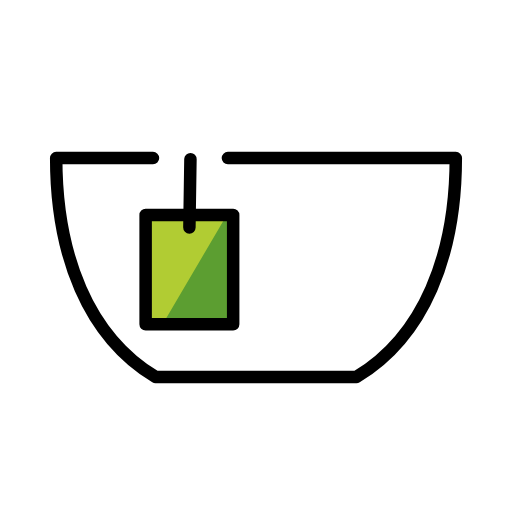
t = 0.00 s
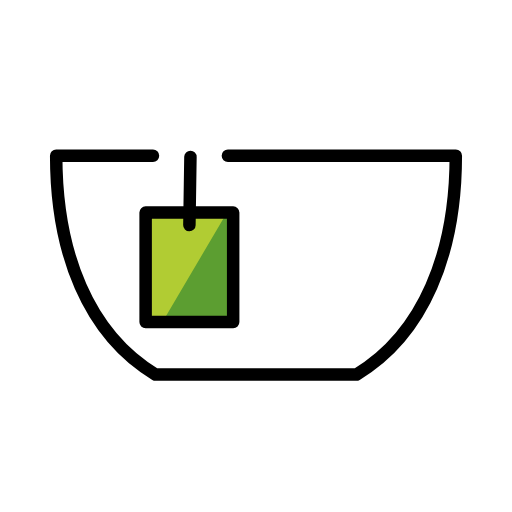
t = 0.48 s
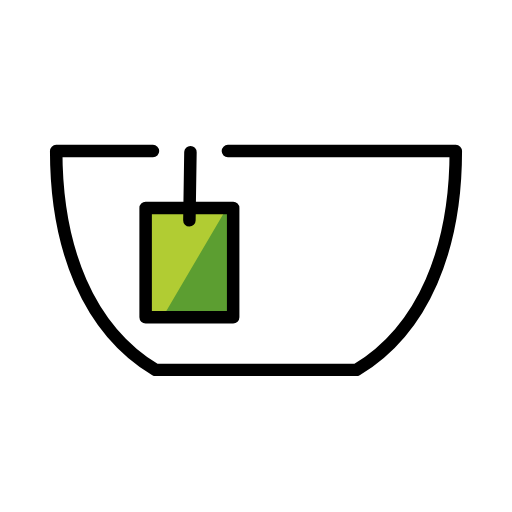
t = 1.43 s
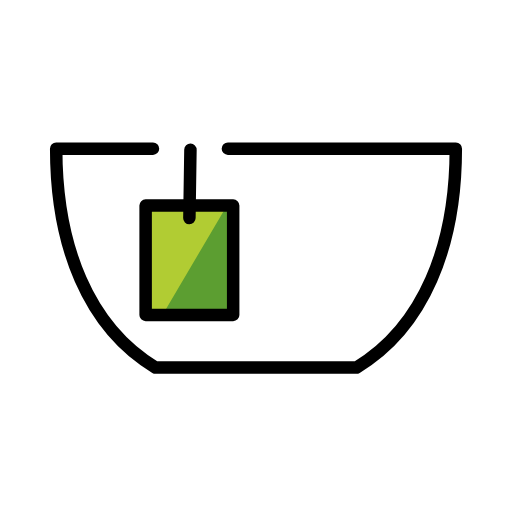
t = 1.90 s
t = 2.38 s: frame unchanged from t = 1.43 s, image omitted
t = 3.33 s: frame unchanged from t = 0.48 s, image omitted

The animated SVG that drew these frames (rendered in a browser with its animation timeline set to each time). Animation: 1 SMIL element (animateTransform=1); one cycle of 3.80 s, repeats indefinitely.

<?xml version='1.0' encoding='utf-8'?>
<svg xmlns="http://www.w3.org/2000/svg" id="emoji" viewBox="-5 -5 82 82" width="200" height="200" role="img">
  <title>OpenMoji: teacup without handle</title><g><g id="color">
    <path fill="#fff" d="m19.9055,55.7995h32.1874c10.7962-6.4914,15.9071-19.5078,15.9071-35.0476l-39.3658-.4358h-6.9242l-17.71.4358c0,15.5398,5.1109,28.5562,15.9055,35.0476Z" />
    <rect x="18.3238" y="29.4186" width="14.019" height="17.5238" fill="#b1cc33" />
    <polygon fill="#5c9e31" points="31 30 21 47 23 46.9424 32.3429 46.9424 32 30 31 30" />
  </g>
  <g id="line">
    <path fill="none" stroke="#000" stroke-linecap="round" stroke-linejoin="round" stroke-width="2" d="m19.5,20.3161H4c0,15.5398,5.1109,28.5562,15.9055,35.0476h32.1874c10.7962-6.4914,15.9071-19.5078,15.9071-35.0476H31.5" />
    <line x1="25.5" x2="25.3334" y1="20.5" y2="31.4186" fill="none" stroke="#000" stroke-linecap="round" stroke-miterlimit="10" stroke-width="2" />
    <rect x="18.3238" y="29.4186" width="14.019" height="17.5238" fill="none" stroke="#000" stroke-linejoin="round" stroke-width="2" />
  </g>
<animateTransform attributeName="transform" type="translate" values="0 0;0 -1.5;0 0" dur="3.8s" repeatCount="indefinite" /></g></svg>
